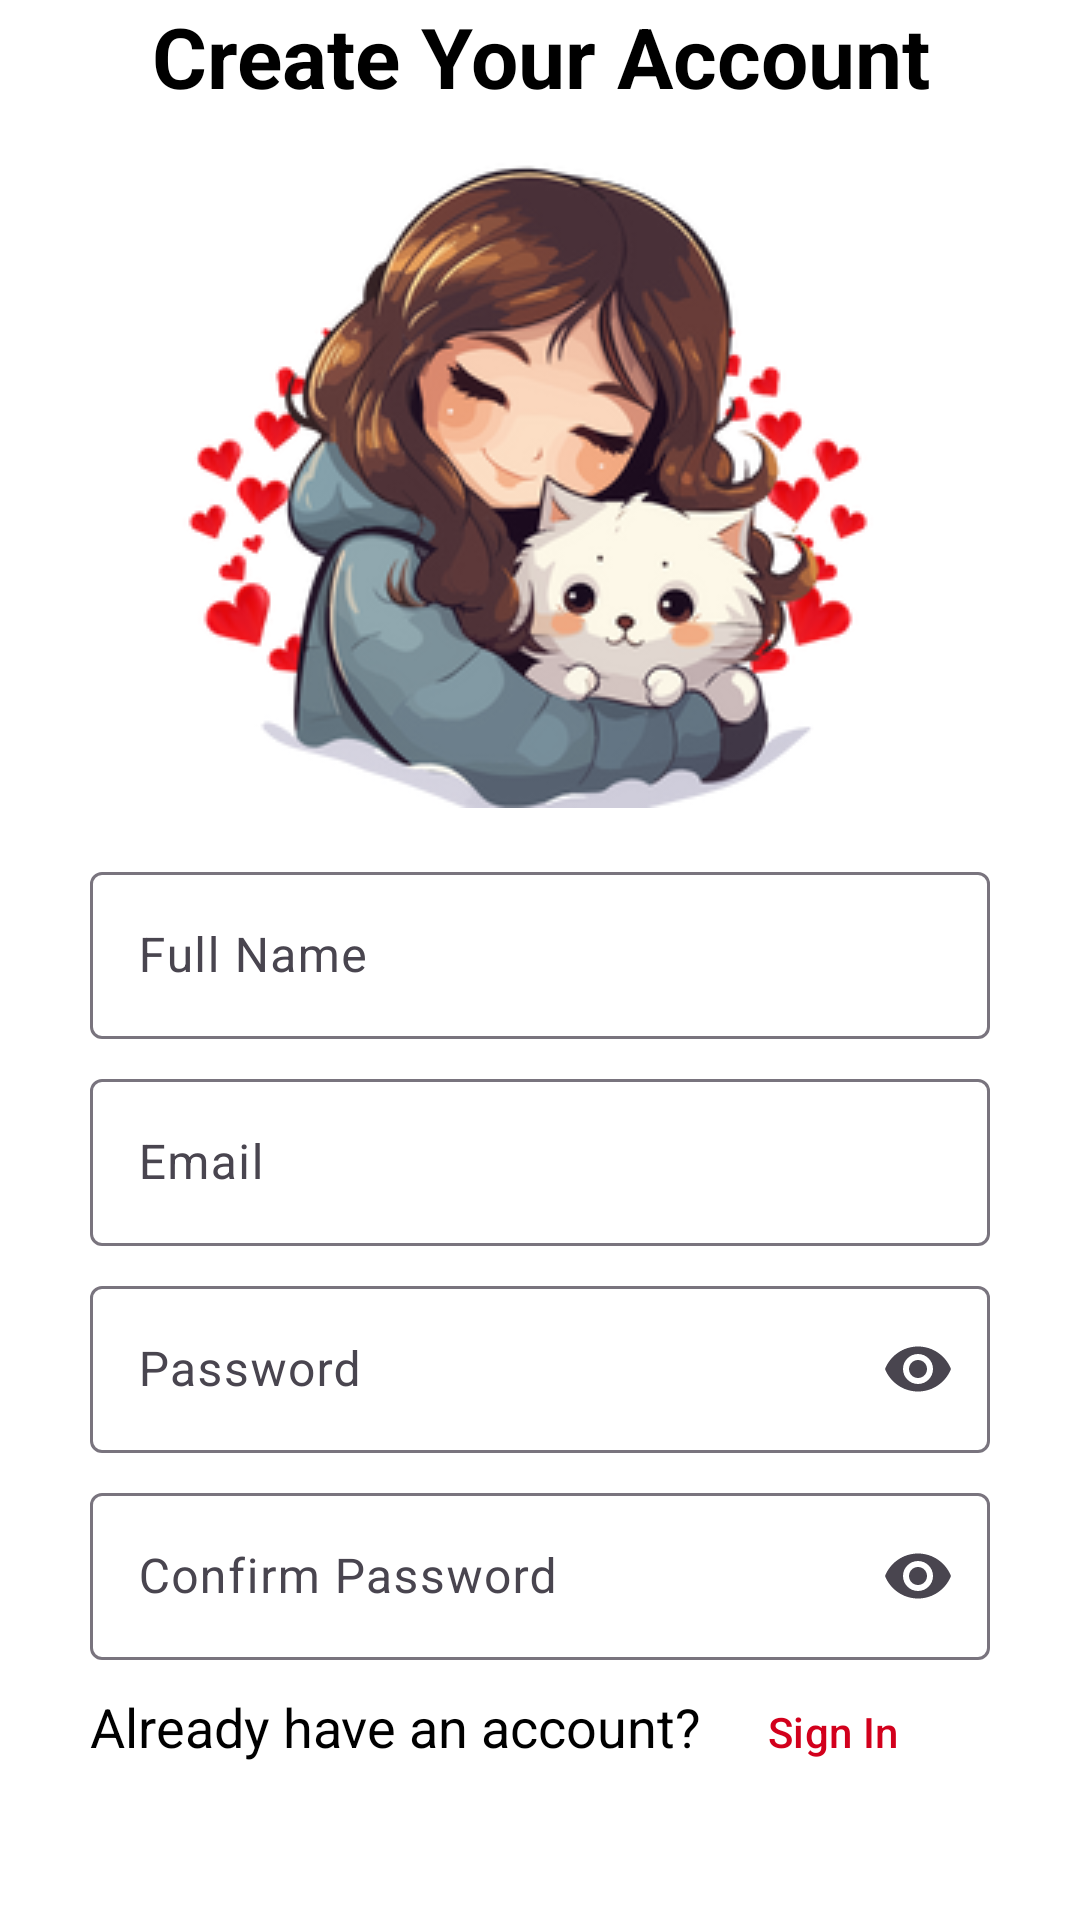

Here is an Android app screen rendered from its layout file. Give the layout XML and the strings, colors and styles it references.
<!-- AndroidManifest.xml: application theme Theme.Peti -->
<!-- res/layout/fragment_sign_up_screen.xml -->
<?xml version="1.0" encoding="utf-8"?>
<LinearLayout xmlns:android="http://schemas.android.com/apk/res/android"
    xmlns:app="http://schemas.android.com/apk/res-auto"
    xmlns:tools="http://schemas.android.com/tools"
    style="@style/backgroundColor"
    android:layout_width="match_parent"
    android:layout_height="wrap_content"
    android:layout_gravity="center"
    android:orientation="vertical"
    tools:context=".view.authentication.sign_up_screen.SignUpScreenFragment">

    <TextView
        android:id="@+id/signUpText"
        style="@style/textColor"
        android:layout_width="match_parent"
        android:layout_height="wrap_content"
        android:layout_marginHorizontal="30dp"
        android:gravity="center"
        android:text="@string/create_your_account"
        android:textSize="28sp"
        android:textStyle="bold" />

    <ImageView
        android:id="@+id/signUpImage"
        android:layout_width="wrap_content"
        android:layout_height="wrap_content"
        android:layout_gravity="center"
        android:layout_marginHorizontal="30dp"
        android:layout_marginTop="8dp"
        android:background="@drawable/sign_up_image" />

    <com.google.android.material.textfield.TextInputLayout
        android:id="@+id/fullNameTextField"
        android:layout_width="match_parent"
        android:layout_height="wrap_content"
        android:layout_marginHorizontal="30dp"
        android:layout_marginTop="16dp"
        android:hint="@string/full_name"
        app:boxStrokeWidthFocused="1dp">

        <com.google.android.material.textfield.TextInputEditText
            style="@style/textColor"
            android:layout_width="match_parent"
            android:layout_height="wrap_content" />
    </com.google.android.material.textfield.TextInputLayout>


    <com.google.android.material.textfield.TextInputLayout
        android:id="@+id/eMailTextField"
        android:layout_width="match_parent"
        android:layout_height="wrap_content"
        android:layout_marginHorizontal="30dp"
        android:layout_marginTop="8dp"
        android:hint="@string/email"
        app:boxStrokeWidthFocused="1dp">

        <com.google.android.material.textfield.TextInputEditText
            style="@style/textColor"
            android:layout_width="match_parent"
            android:layout_height="wrap_content"
            android:inputType="textEmailAddress"
            android:singleLine="true" />
    </com.google.android.material.textfield.TextInputLayout>

    <com.google.android.material.textfield.TextInputLayout
        android:id="@+id/passwordTextField"
        android:layout_width="match_parent"
        android:layout_height="wrap_content"
        android:layout_marginHorizontal="30dp"
        android:layout_marginTop="8dp"
        android:hint="@string/password"
        app:boxStrokeWidthFocused="1dp"
        app:endIconContentDescription="@string/password_toggle_description"
        app:endIconMode="password_toggle">

        <com.google.android.material.textfield.TextInputEditText
            style="@style/textColor"
            android:layout_width="match_parent"
            android:layout_height="wrap_content"
            android:inputType="textPassword"
            android:singleLine="true" />
    </com.google.android.material.textfield.TextInputLayout>

    <com.google.android.material.textfield.TextInputLayout
        android:id="@+id/confirmPasswordTextField"
        android:layout_width="match_parent"
        android:layout_height="wrap_content"
        android:layout_marginHorizontal="30dp"
        android:layout_marginTop="8dp"
        android:hint="@string/confirm_password"
        app:boxStrokeWidthFocused="1dp"
        app:endIconContentDescription="@string/confirm_password_toggle_description"
        app:endIconMode="password_toggle">

        <com.google.android.material.textfield.TextInputEditText
            style="@style/textColor"
            android:layout_width="match_parent"
            android:layout_height="wrap_content"
            android:inputType="textPassword"
            android:singleLine="true" />
    </com.google.android.material.textfield.TextInputLayout>

    <LinearLayout
        android:layout_width="match_parent"
        android:layout_height="wrap_content"
        android:layout_gravity="center">

        <TextView
            android:id="@+id/accountText"
            style="@style/textColor"
            android:layout_width="wrap_content"
            android:layout_height="wrap_content"
            android:layout_marginStart="30dp"
            android:text="@string/already_have_an_account"
            android:textSize="18sp" />

        <Button
            android:id="@+id/signInTextButton"
            style="@style/Widget.Material3.Button.TextButton"
            android:layout_width="wrap_content"
            android:layout_height="wrap_content"
            android:text="@string/sign_in_kucuk"
            android:textColor="@color/red" />
    </LinearLayout>

    <Button
        android:id="@+id/continueButton"
        style="@style/buttonColor"
        android:layout_width="match_parent"
        android:layout_height="54dp"
        android:layout_marginHorizontal="30dp"
        android:text="@string/continue_text"
        app:layout_constraintEnd_toEndOf="parent"
        app:layout_constraintStart_toStartOf="parent"
        app:layout_constraintTop_toBottomOf="@id/accountText" />

</LinearLayout>
<!-- resources referenced by this layout -->
<resources>
  <color name="red">#D2001C</color>
  <!-- drawable sign_up_image: png bitmap (drawable, 88511 bytes) -->
  <string name="already_have_an_account">Already have an account?</string>
  <string name="confirm_password">Confirm Password</string>
  <string name="confirm_password_toggle_description">Show password for confirm password field</string>
  <string name="continue_text">Continue</string>
  <string name="create_your_account">Create Your Account</string>
  <string name="email">Email</string>
  <string name="full_name">Full Name</string>
  <string name="password">Password</string>
  <string name="password_toggle_description">Show password for password field</string>
  <string name="sign_in_kucuk">Sign In</string>
  <style name="backgroundColor">
          <item name="android:background">@color/white</item>
      </style>
  <style name="buttonColor" parent="Widget.Material3.Button">
          <item name="backgroundTint">@color/red</item>
          <item name="android:textColor">@color/white</item>
      </style>
  <style name="textColor">
          <item name="android:textColor">@color/black</item>
      </style>
  <style name="Theme.Peti" parent="Base.Theme.Peti" />
  <color name="white">#FFFFFFFF</color>
  <color name="black">#FF000000</color>
  <style name="Base.Theme.Peti" parent="Theme.Material3.DayNight.NoActionBar">
          <item name="android:statusBarColor">@color/white</item>
          <item name="android:windowLightStatusBar">true</item>
          <item name="materialSwitchStyle">@style/CustomSwitchStyle</item>
      </style>
  <style name="CustomSwitchStyle" parent="Widget.Material3.CompoundButton.MaterialSwitch">
          <item name="trackTint">@color/chip_background_color</item>
      </style>
</resources>
